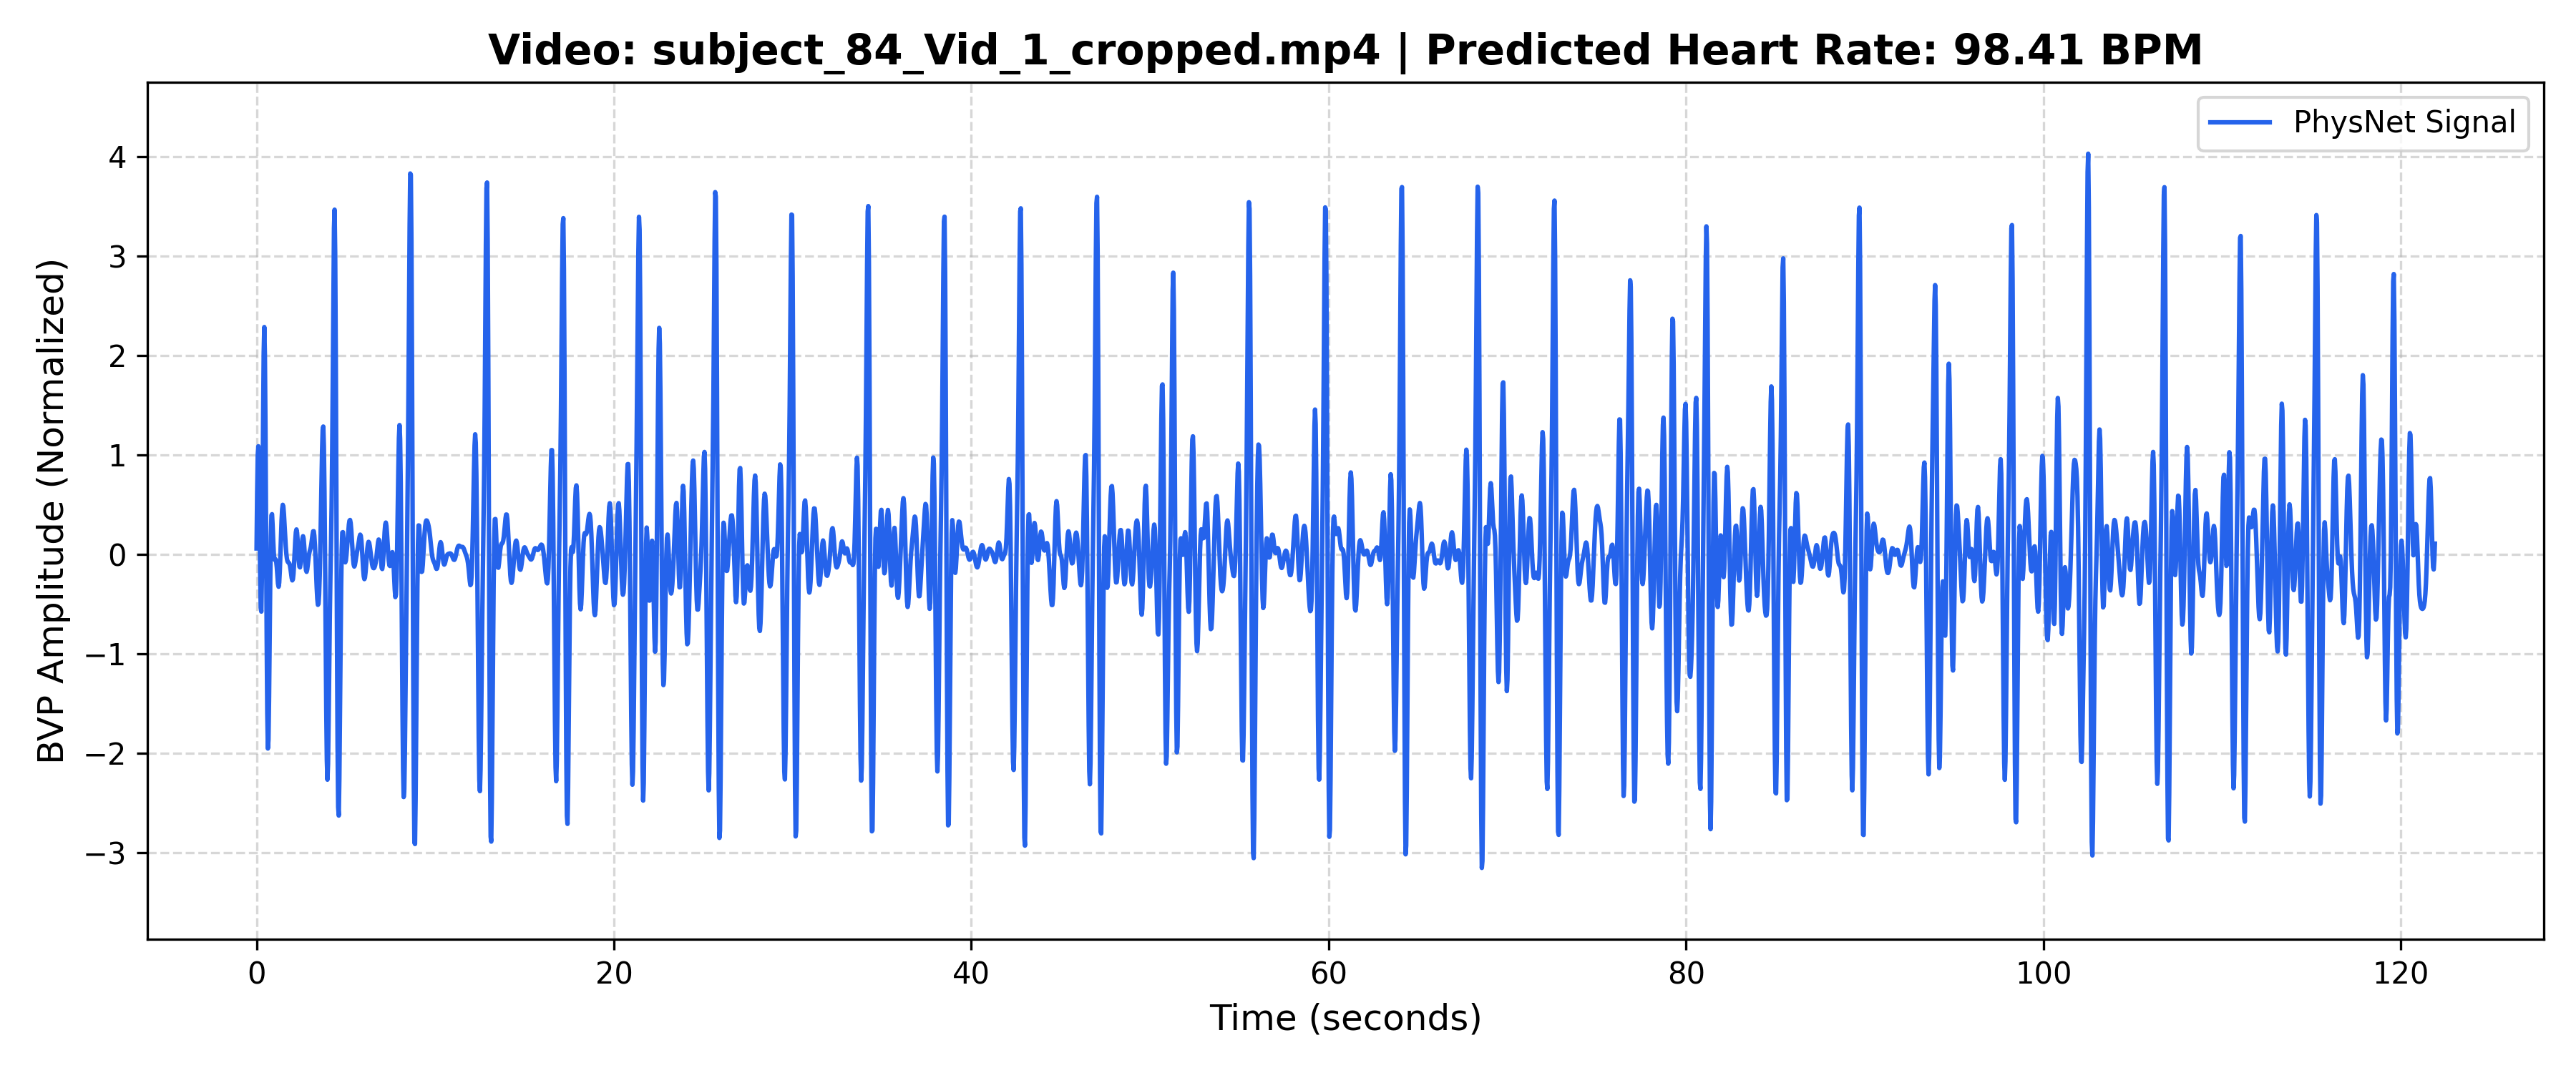

Values plotted in this chart, from the file beside it:
Time_Sec, Amplitude
0.000000, 0.0575
0.03333, 0.613
0.06667, 0.9957
0.1, 1.085
0.1333, 0.8529
0.1667, 0.3796
0.2, -0.157
0.2333, -0.5376
0.2667, -0.5772
0.3, -0.2007
0.3333, 0.5151
0.3667, 1.353
0.4, 2.027
0.4333, 2.284
0.4667, 2.004
0.5, 1.241
0.5333, 0.2023
0.5667, -0.8317
0.6, -1.603
0.6333, -1.955
0.6667, -1.866
0.7, -1.437
0.7333, -0.8376
0.7667, -0.2524
0.8, 0.1788
0.8333, 0.3917
0.8667, 0.4022
0.9, 0.2835
0.9333, 0.127
0.9667, 0.004980
1, -0.05269
1.033, -0.05942
1.067, -0.05392
1.1, -0.07355
1.133, -0.1332
1.167, -0.2189
1.2, -0.2962
1.233, -0.3274
1.267, -0.2875
1.3, -0.1742
1.333, -0.008081
1.367, 0.1758
1.4, 0.3394
1.433, 0.4518
1.467, 0.4967
1.5, 0.4742
1.533, 0.3986
1.567, 0.2926
1.6, 0.1798
1.633, 0.07931
1.667, 0.002696
1.7, -0.04676
1.733, -0.0724
1.767, -0.08199
1.8, -0.08554
1.833, -0.09337
1.867, -0.1136
1.9, -0.1491
1.933, -0.1951
1.967, -0.239
... 3,598 more rows
